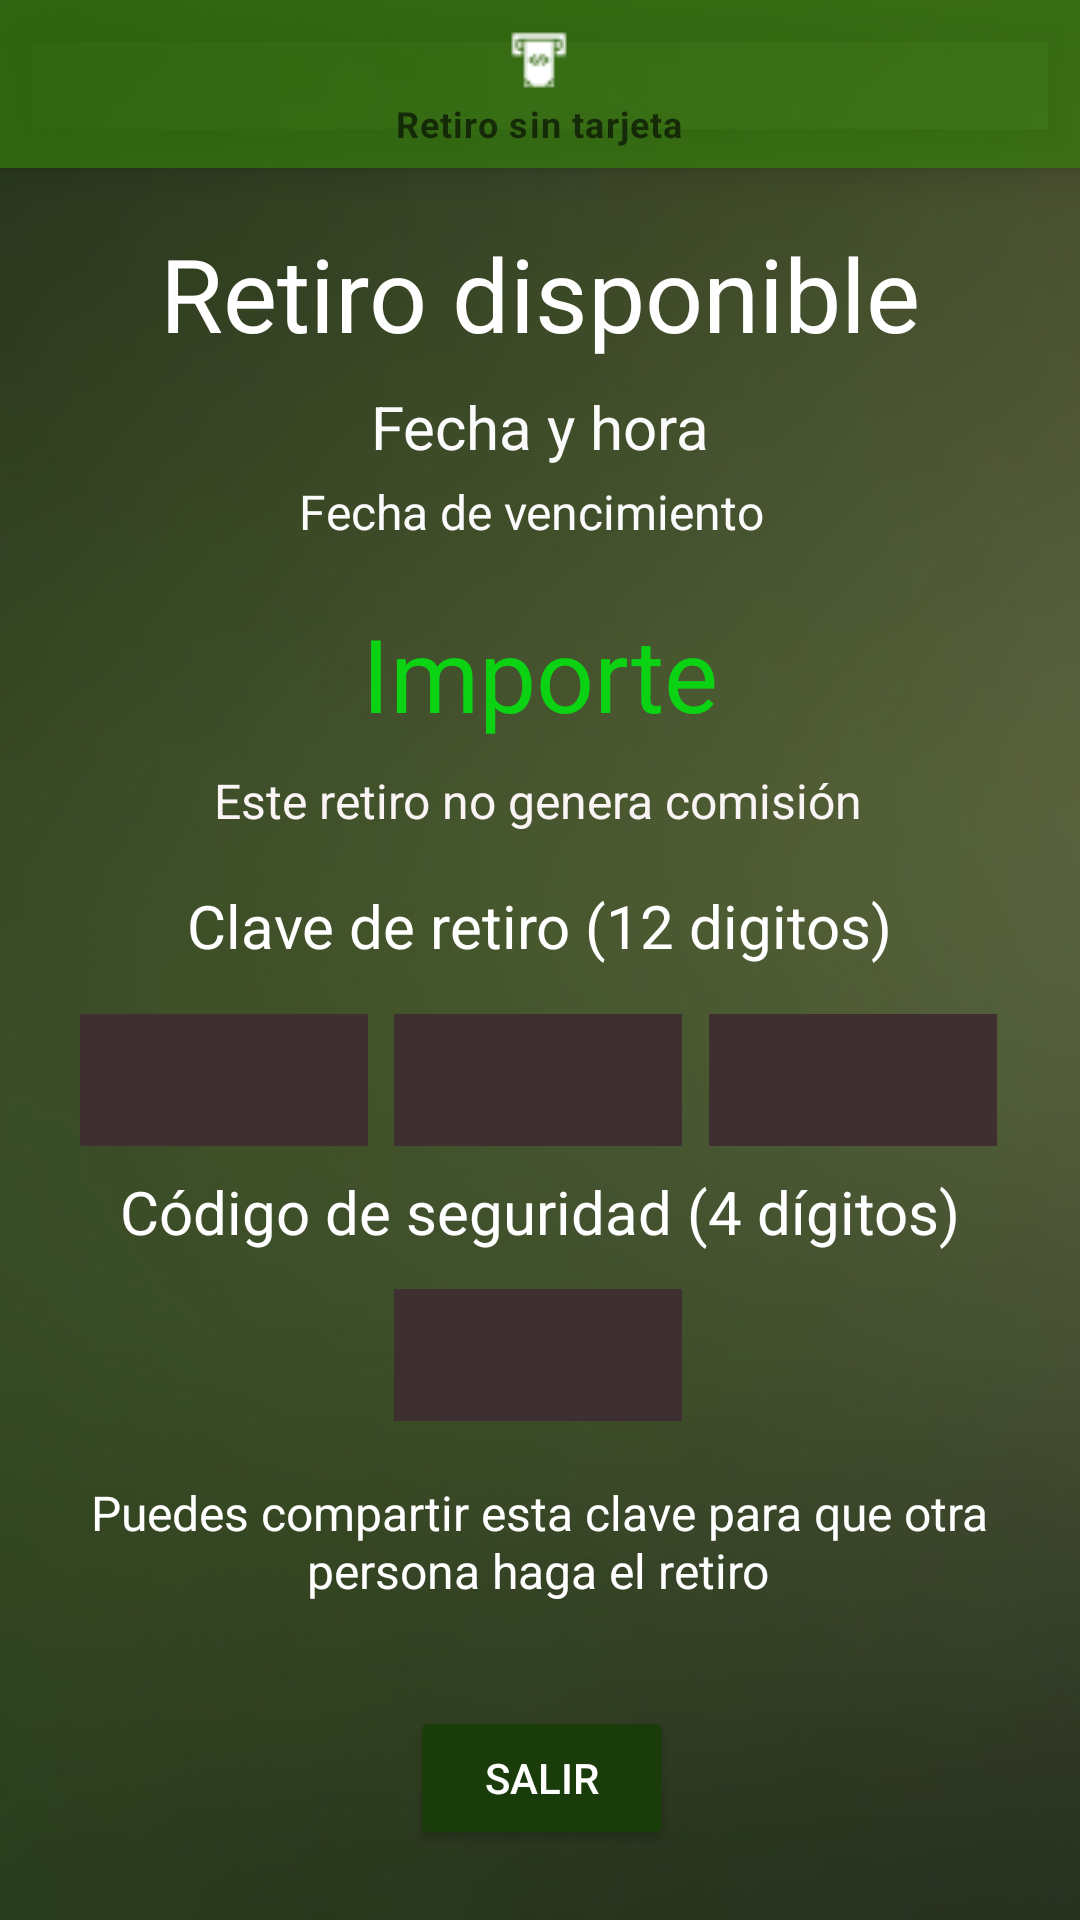

Layout XML and referenced resources for this Android screen:
<!-- AndroidManifest.xml: fallback theme Theme.MaterialComponents.DayNight.NoActionBar -->
<!-- res/layout/activity_main_factura_sin_retiro2.xml -->
<?xml version="1.0" encoding="utf-8"?>
<androidx.constraintlayout.widget.ConstraintLayout xmlns:android="http://schemas.android.com/apk/res/android"
    xmlns:app="http://schemas.android.com/apk/res-auto"
    xmlns:tools="http://schemas.android.com/tools"
    android:layout_width="match_parent"
    android:layout_height="match_parent"
    android:background="@drawable/fondo_cuenta"
    tools:context=".MainFacturaSinRetiro2">

    <Button
        android:id="@+id/btnSalir"
        android:layout_width="wrap_content"
        android:layout_height="wrap_content"
        android:layout_marginTop="480dp"
        android:backgroundTint="#193C0A"
        android:text="Salir"
        android:textColor="#FFFFFF"
        android:visibility="visible"
        app:layout_constraintBottom_toBottomOf="parent"
        app:layout_constraintEnd_toEndOf="parent"
        app:layout_constraintHorizontal_bias="0.503"
        app:layout_constraintStart_toStartOf="parent"
        app:layout_constraintTop_toTopOf="@+id/transferenciaView"
        app:layout_constraintVertical_bias="0.793" />

    <TextView
        android:id="@+id/textView26"
        android:layout_width="wrap_content"
        android:layout_height="wrap_content"
        android:text="Puedes compartir esta clave para que otra"
        android:textAlignment="center"
        android:textColor="#FFFFFF"
        android:textSize="16sp"
        app:layout_constraintBottom_toBottomOf="parent"
        app:layout_constraintEnd_toEndOf="parent"
        app:layout_constraintHorizontal_bias="0.495"
        app:layout_constraintStart_toStartOf="parent"
        app:layout_constraintTop_toTopOf="@+id/transferenciaView"
        app:layout_constraintVertical_bias="0.798" />

    <EditText
        android:id="@+id/edtClaveRetiro3"
        android:layout_width="96dp"
        android:layout_height="44dp"
        android:background="#3E3030"
        android:backgroundTint="#3E3030"
        android:clickable="false"
        android:editable="false"
        android:ems="10"
        android:textAlignment="center"
        android:textColor="#FFFFFF"
        android:textSize="20sp"
        app:layout_constraintBottom_toBottomOf="parent"
        app:layout_constraintEnd_toEndOf="parent"
        app:layout_constraintHorizontal_bias="0.895"
        app:layout_constraintStart_toStartOf="parent"
        app:layout_constraintTop_toTopOf="parent"
        app:layout_constraintVertical_bias="0.567" />

    <EditText
        android:id="@+id/edtClaveRetiro1"
        android:layout_width="96dp"
        android:layout_height="44dp"
        android:background="#3E3030"
        android:backgroundTint="#3E3030"
        android:clickable="false"
        android:editable="false"
        android:ems="10"
        android:textAlignment="center"
        android:textColor="#FFFFFF"
        android:textSize="20sp"
        app:layout_constraintBottom_toBottomOf="parent"
        app:layout_constraintEnd_toEndOf="parent"
        app:layout_constraintHorizontal_bias="0.101"
        app:layout_constraintStart_toStartOf="parent"
        app:layout_constraintTop_toTopOf="parent"
        app:layout_constraintVertical_bias="0.567" />

    <EditText
        android:id="@+id/edtClaveRetiro2"
        android:layout_width="96dp"
        android:layout_height="44dp"
        android:background="#3E3030"
        android:backgroundTint="#3E3030"
        android:clickable="false"
        android:editable="false"
        android:ems="10"
        android:textAlignment="center"
        android:textColor="#FFFFFF"
        android:textSize="20sp"
        app:layout_constraintBottom_toBottomOf="parent"
        app:layout_constraintEnd_toEndOf="parent"
        app:layout_constraintHorizontal_bias="0.498"
        app:layout_constraintStart_toStartOf="parent"
        app:layout_constraintTop_toTopOf="parent"
        app:layout_constraintVertical_bias="0.567" />

    <com.google.android.material.bottomnavigation.BottomNavigationView
        android:id="@+id/transferenciaView"
        android:layout_width="match_parent"
        android:layout_height="wrap_content"
        android:background="#94388C0A"
        android:clickable="false"
        app:itemIconTint="@color/bottom_nav_icon_tint"
        app:itemRippleColor="@android:color/transparent"
        app:itemTextColor="@color/bottom_nav_text_color"
        app:layout_constraintBottom_toBottomOf="parent"
        app:layout_constraintEnd_toEndOf="parent"
        app:layout_constraintHorizontal_bias="0.0"
        app:layout_constraintStart_toStartOf="parent"
        app:layout_constraintTop_toTopOf="parent"
        app:layout_constraintVertical_bias="0.0"
        app:menu="@menu/sin_tarjeta_menu">

    </com.google.android.material.bottomnavigation.BottomNavigationView>

    <TextView
        android:id="@+id/textView17"
        android:layout_width="wrap_content"
        android:layout_height="wrap_content"
        android:text="Retiro disponible"
        android:textColor="#FFFFFF"
        android:textSize="34sp"
        app:layout_constraintBottom_toBottomOf="parent"
        app:layout_constraintEnd_toEndOf="parent"
        app:layout_constraintStart_toStartOf="parent"
        app:layout_constraintTop_toTopOf="@+id/transferenciaView"
        app:layout_constraintVertical_bias="0.126" />

    <TextView
        android:id="@+id/tvFechaVencimiento"
        android:layout_width="wrap_content"
        android:layout_height="wrap_content"
        android:text="Fecha de vencimiento"
        android:textColor="#FBFBFB"
        android:textSize="16sp"
        app:layout_constraintBottom_toBottomOf="parent"
        app:layout_constraintEnd_toEndOf="parent"
        app:layout_constraintHorizontal_bias="0.486"
        app:layout_constraintStart_toStartOf="parent"
        app:layout_constraintTop_toTopOf="parent"
        app:layout_constraintVertical_bias="0.258" />

    <TextView
        android:id="@+id/tvFechayHora"
        android:layout_width="wrap_content"
        android:layout_height="wrap_content"
        android:text="Fecha y hora"
        android:textColor="#FBFBFB"
        android:textSize="20sp"
        app:layout_constraintBottom_toBottomOf="parent"
        app:layout_constraintEnd_toEndOf="parent"
        app:layout_constraintHorizontal_bias="0.501"
        app:layout_constraintStart_toStartOf="parent"
        app:layout_constraintTop_toTopOf="@+id/transferenciaView"
        app:layout_constraintVertical_bias="0.21" />

    <TextView
        android:id="@+id/tvImporte"
        android:layout_width="wrap_content"
        android:layout_height="wrap_content"
        android:text="Importe"
        android:textColor="#0BD313"
        android:textSize="34sp"
        app:layout_constraintBottom_toBottomOf="parent"
        app:layout_constraintEnd_toEndOf="parent"
        app:layout_constraintStart_toStartOf="parent"
        app:layout_constraintTop_toTopOf="parent"
        app:layout_constraintVertical_bias="0.339" />

    <TextView
        android:id="@+id/textView22"
        android:layout_width="wrap_content"
        android:layout_height="wrap_content"
        android:text="Este retiro no genera comisión"
        android:textColor="#FAF4F4"
        android:textSize="16sp"
        app:layout_constraintBottom_toBottomOf="parent"
        app:layout_constraintEnd_toEndOf="parent"
        app:layout_constraintHorizontal_bias="0.497"
        app:layout_constraintStart_toStartOf="parent"
        app:layout_constraintTop_toTopOf="@+id/transferenciaView"
        app:layout_constraintVertical_bias="0.414" />

    <TextView
        android:id="@+id/textView23"
        android:layout_width="wrap_content"
        android:layout_height="wrap_content"
        android:text="Clave de retiro (12 digitos)"
        android:textAlignment="center"
        android:textColor="#FFFFFF"
        android:textSize="20sp"
        app:layout_constraintBottom_toBottomOf="parent"
        app:layout_constraintEnd_toEndOf="parent"
        app:layout_constraintHorizontal_bias="0.497"
        app:layout_constraintStart_toStartOf="parent"
        app:layout_constraintTop_toTopOf="parent"
        app:layout_constraintVertical_bias="0.481" />

    <EditText
        android:id="@+id/edtClaveSeguridad"
        android:layout_width="96dp"
        android:layout_height="44dp"
        android:background="#3E3030"
        android:backgroundTint="#3E3030"
        android:clickable="false"
        android:editable="false"
        android:ems="10"
        android:textAlignment="center"
        android:textColor="#FFFFFF"
        android:textSize="20sp"
        app:layout_constraintBottom_toBottomOf="parent"
        app:layout_constraintEnd_toEndOf="parent"
        app:layout_constraintHorizontal_bias="0.498"
        app:layout_constraintStart_toStartOf="parent"
        app:layout_constraintTop_toTopOf="@+id/transferenciaView"
        app:layout_constraintVertical_bias="0.721" />

    <TextView
        android:id="@+id/textView24"
        android:layout_width="wrap_content"
        android:layout_height="wrap_content"
        android:text="Código de seguridad (4 dígitos)"
        android:textColor="#FFFFFF"
        android:textSize="20sp"
        app:layout_constraintBottom_toBottomOf="parent"
        app:layout_constraintEnd_toEndOf="parent"
        app:layout_constraintStart_toStartOf="parent"
        app:layout_constraintTop_toTopOf="parent"
        app:layout_constraintVertical_bias="0.637" />

    <TextView
        android:id="@+id/textView25"
        android:layout_width="wrap_content"
        android:layout_height="wrap_content"
        android:text="persona haga el retiro"
        android:textAlignment="center"
        android:textColor="#FFFFFF"
        android:textSize="16sp"
        app:layout_constraintBottom_toBottomOf="parent"
        app:layout_constraintEnd_toEndOf="parent"
        app:layout_constraintHorizontal_bias="0.498"
        app:layout_constraintStart_toStartOf="parent"
        app:layout_constraintTop_toTopOf="@+id/transferenciaView"
        app:layout_constraintVertical_bias="0.829" />

</androidx.constraintlayout.widget.ConstraintLayout>
<!-- resources referenced by this layout -->
<resources>
  <!-- drawable fondo_cuenta: jpg bitmap (drawable, 27247 bytes) -->
</resources>
